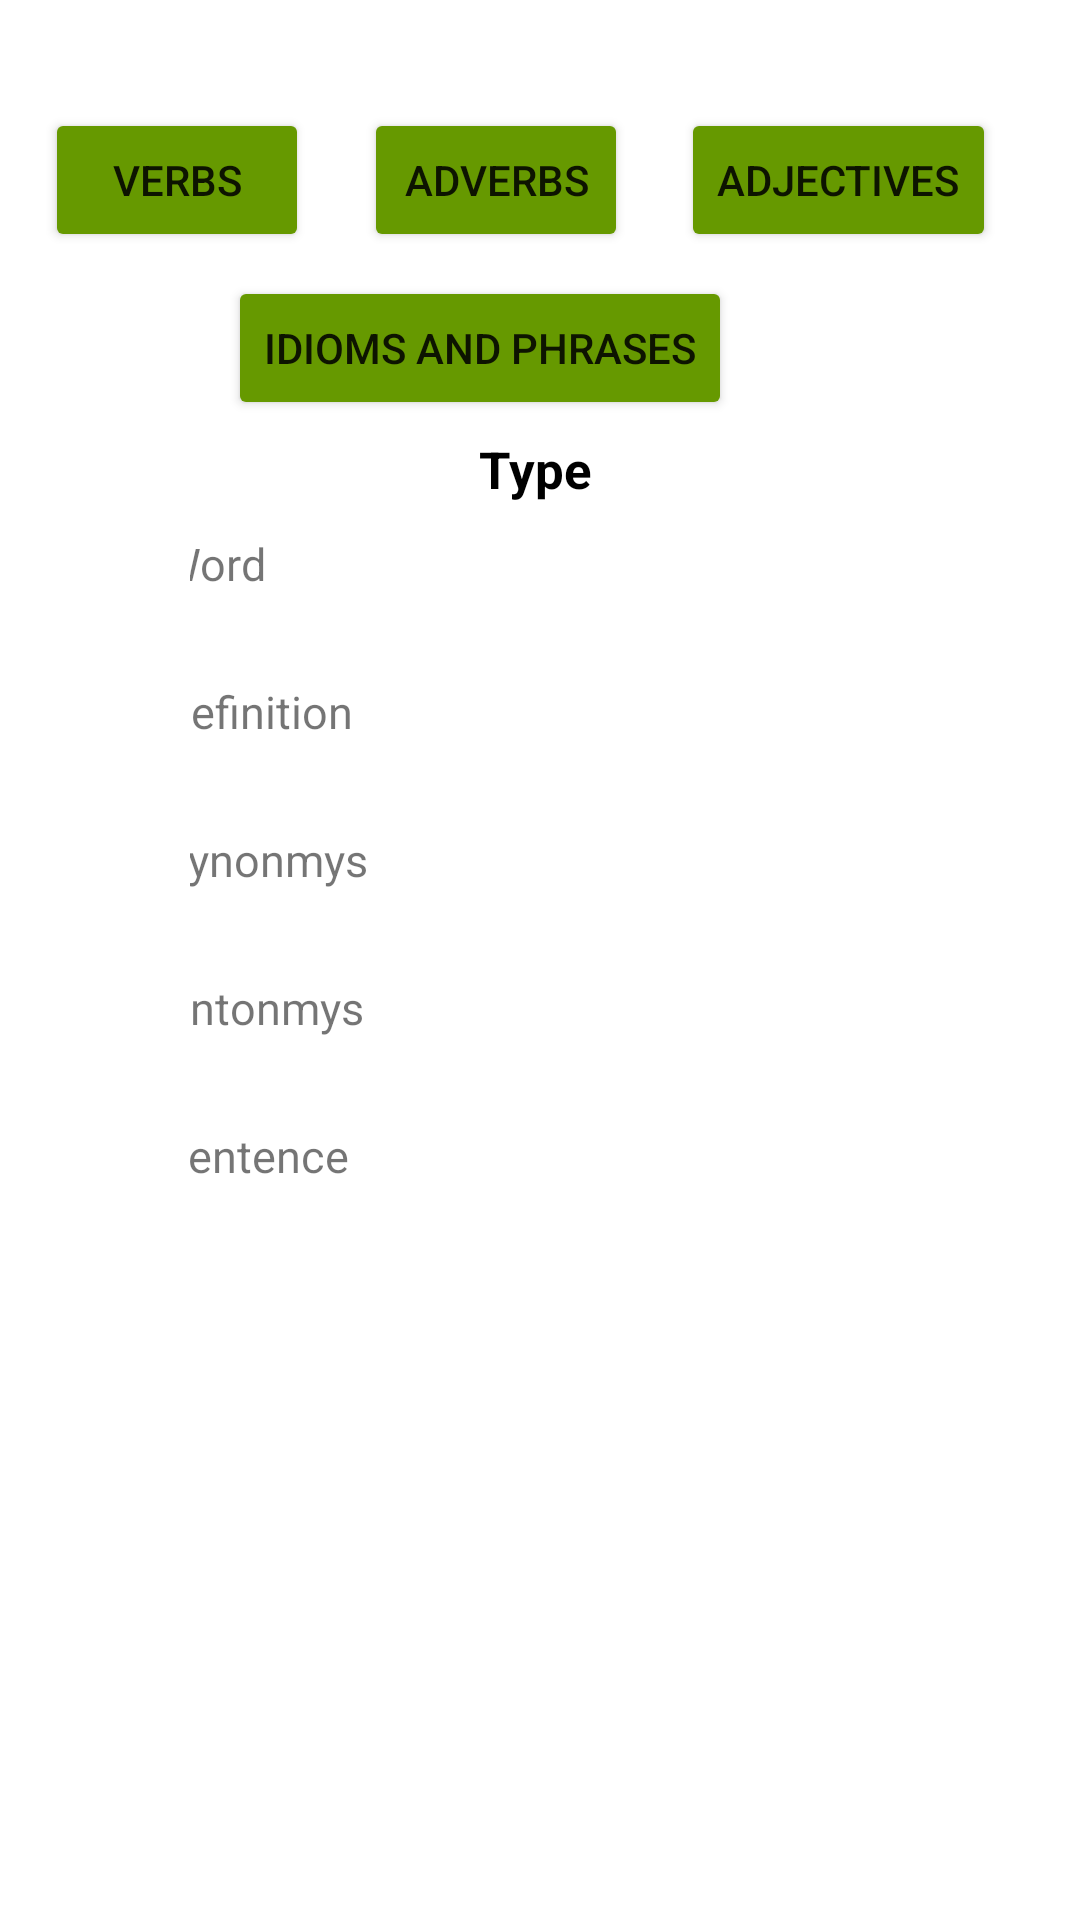

The Android layout XML behind this screen, and the referenced resources:
<!-- AndroidManifest.xml: application theme Theme.VocabularyBuilder -->
<!-- res/layout/activity_random.xml -->
<?xml version="1.0" encoding="utf-8"?>

<androidx.constraintlayout.widget.ConstraintLayout xmlns:android="http://schemas.android.com/apk/res/android"
    xmlns:app="http://schemas.android.com/apk/res-auto"
    xmlns:tools="http://schemas.android.com/tools"
    android:layout_width="match_parent"
    android:layout_height="match_parent"
    tools:context=".Random">


    <ImageView
        android:id="@+id/back"
        android:layout_width="50dp"
        android:layout_height="50dp"
        android:src="@drawable/ic_baseline_arrow_back_ios_24"
        app:layout_constraintBottom_toBottomOf="parent"
        app:layout_constraintEnd_toStartOf="@+id/next"
        app:layout_constraintHorizontal_bias="0.054"
        app:layout_constraintStart_toStartOf="parent"
        app:layout_constraintTop_toTopOf="parent"
        app:layout_constraintVertical_bias="0.499" />

    <ImageView
        android:id="@+id/next"
        android:layout_width="50dp"
        android:layout_height="50dp"
        android:layout_marginEnd="16dp"
        android:src="@drawable/ic_baseline_arrow_forward_ios_24"
        app:layout_constraintBottom_toBottomOf="parent"
        app:layout_constraintEnd_toEndOf="parent"
        app:layout_constraintTop_toTopOf="parent"
        app:layout_constraintVertical_bias="0.499" />

    <FrameLayout
        android:layout_width="0dp"
        android:layout_height="400dp"
        app:layout_constraintBottom_toBottomOf="parent"
        app:layout_constraintEnd_toStartOf="@id/next"
        app:layout_constraintStart_toEndOf="@+id/back"
        app:layout_constraintTop_toTopOf="parent">
    <LinearLayout
        android:layout_width="match_parent"
        android:layout_height="wrap_content"
        android:orientation="vertical">

    <TextView
        android:id="@+id/textType"
        android:layout_width="wrap_content"
        android:layout_height="wrap_content"
        android:layout_gravity="center_horizontal"
        android:textSize="17sp"
        android:layout_marginTop="25dp"
        android:text="Type"
        android:textColor="@android:color/black"
        android:elevation="20000dp"
        android:textStyle="bold" />


    <LinearLayout
        android:layout_width="match_parent"
        android:layout_height="wrap_content"
        android:orientation="vertical"
        >

        <TextView
            android:layout_width="250dp"
            android:layout_height="wrap_content"
            android:layout_marginTop="10dp"
            android:layout_gravity="center_horizontal"
            android:text="Word"
            android:textSize="15sp"
            />

        <TextView
            android:id="@+id/textWord"
            android:layout_width="250dp"
            android:layout_height="wrap_content"
            android:ems="10"
            android:layout_gravity="center_horizontal"
            android:maxLength="100"
            />
        <TextView
            android:layout_width="250dp"
            android:layout_height="wrap_content"
            android:layout_marginTop="10dp"
            android:layout_gravity="center_horizontal"
            android:text="Definition"
            android:textSize="15sp"
            />

        <TextView
            android:id="@+id/textDefinition"
            android:layout_width="250dp"
            android:layout_height="wrap_content"
            android:ems="10"
            android:layout_gravity="center_horizontal"
            android:maxLength="100"
            />
        <TextView
            android:layout_width="250dp"
            android:layout_height="wrap_content"
            android:layout_marginTop="10dp"
            android:layout_gravity="center_horizontal"
            android:text="Synonmys"
            android:textSize="15sp"
            />

        <TextView
            android:id="@+id/textSynonmys"
            android:layout_width="250dp"
            android:layout_height="wrap_content"
            android:ems="10"
            android:layout_gravity="center"
            android:maxLength="100"/>
        <TextView
            android:layout_width="250dp"
            android:layout_height="wrap_content"
            android:layout_marginTop="10dp"
            android:layout_gravity="center_horizontal"
            android:text="Antonmys"
            android:textSize="15sp"
            />
        <TextView
            android:id="@+id/textAntonmys"
            android:layout_width="250dp"
            android:layout_height="wrap_content"
            android:ems="10"
            android:layout_gravity="center_horizontal"
            android:maxLength="100"/>
        <TextView
            android:layout_width="250dp"
            android:layout_height="wrap_content"
            android:layout_marginTop="10dp"
            android:layout_gravity="center_horizontal"
            android:text="Sentence"
            android:textSize="15sp"
            />
        <TextView
            android:id="@+id/textSentence"
            android:layout_width="250dp"
            android:layout_height="wrap_content"
            android:ems="10"
            android:layout_gravity="center_horizontal"
            android:maxLength="100"/>



        </LinearLayout>
    </LinearLayout>

    </FrameLayout>

    <Button
        android:id="@+id/verbsOption"
        android:layout_width="wrap_content"
        android:layout_height="wrap_content"
        android:layout_marginTop="36dp"
        android:text="Verbs"
        android:backgroundTint="@android:color/holo_green_dark"
        app:layout_constraintEnd_toStartOf="@+id/adjectivesOption"
        app:layout_constraintHorizontal_bias="0.107"
        app:layout_constraintStart_toStartOf="parent"
        app:layout_constraintTop_toTopOf="parent" />

    <Button
        android:id="@+id/adjectivesOption"
        android:layout_width="wrap_content"
        android:layout_height="wrap_content"
        android:layout_marginTop="36dp"
        android:layout_marginEnd="28dp"
        android:text="Adjectives"
        android:backgroundTint="@android:color/holo_green_dark"
        app:layout_constraintEnd_toEndOf="parent"
        app:layout_constraintTop_toTopOf="parent" />

    <Button
        android:id="@+id/adverbsOption"
        android:layout_width="wrap_content"
        android:layout_height="wrap_content"
        android:layout_marginTop="36dp"
        android:text="Adverbs"
        android:backgroundTint="@android:color/holo_green_dark"
        app:layout_constraintEnd_toStartOf="@+id/adjectivesOption"
        app:layout_constraintHorizontal_bias="0.51"
        app:layout_constraintStart_toEndOf="@+id/verbsOption"
        app:layout_constraintTop_toTopOf="parent" />

    <Button
        android:id="@+id/idiomsOption"
        android:layout_width="wrap_content"
        android:layout_height="wrap_content"
        android:layout_marginTop="8dp"
        android:layout_marginEnd="116dp"
        android:text="Idioms And Phrases"
        android:backgroundTint="@android:color/holo_green_dark"
        app:layout_constraintEnd_toEndOf="parent"
        app:layout_constraintTop_toBottomOf="@+id/adjectivesOption" />
</androidx.constraintlayout.widget.ConstraintLayout>
<!-- resources referenced by this layout -->
<resources>
  <style name="Theme.VocabularyBuilder" parent="Theme.MaterialComponents.DayNight.DarkActionBar">
          
          <item name="colorPrimary">@color/purple_500</item>
          <item name="colorPrimaryVariant">@color/purple_700</item>
          <item name="colorOnPrimary">@color/white</item>
          
          <item name="colorSecondary">@color/teal_200</item>
          <item name="colorSecondaryVariant">@color/teal_700</item>
          <item name="colorOnSecondary">@color/black</item>
          
          <item name="android:statusBarColor" tools:targetApi="l">?attr/colorPrimaryVariant</item>
          
      </style>
  <!-- not gathered from this repository: default colours our renderer supplied (Android Studio template values) -->
  <color name="purple_500">#FF6200EE</color>
  <color name="purple_700">#FF3700B3</color>
  <color name="teal_200">#FF03DAC5</color>
  <color name="teal_700">#FF018786</color>
  <color name="black">#FF000000</color>
  <color name="white">#FFFFFFFF</color>
</resources>
